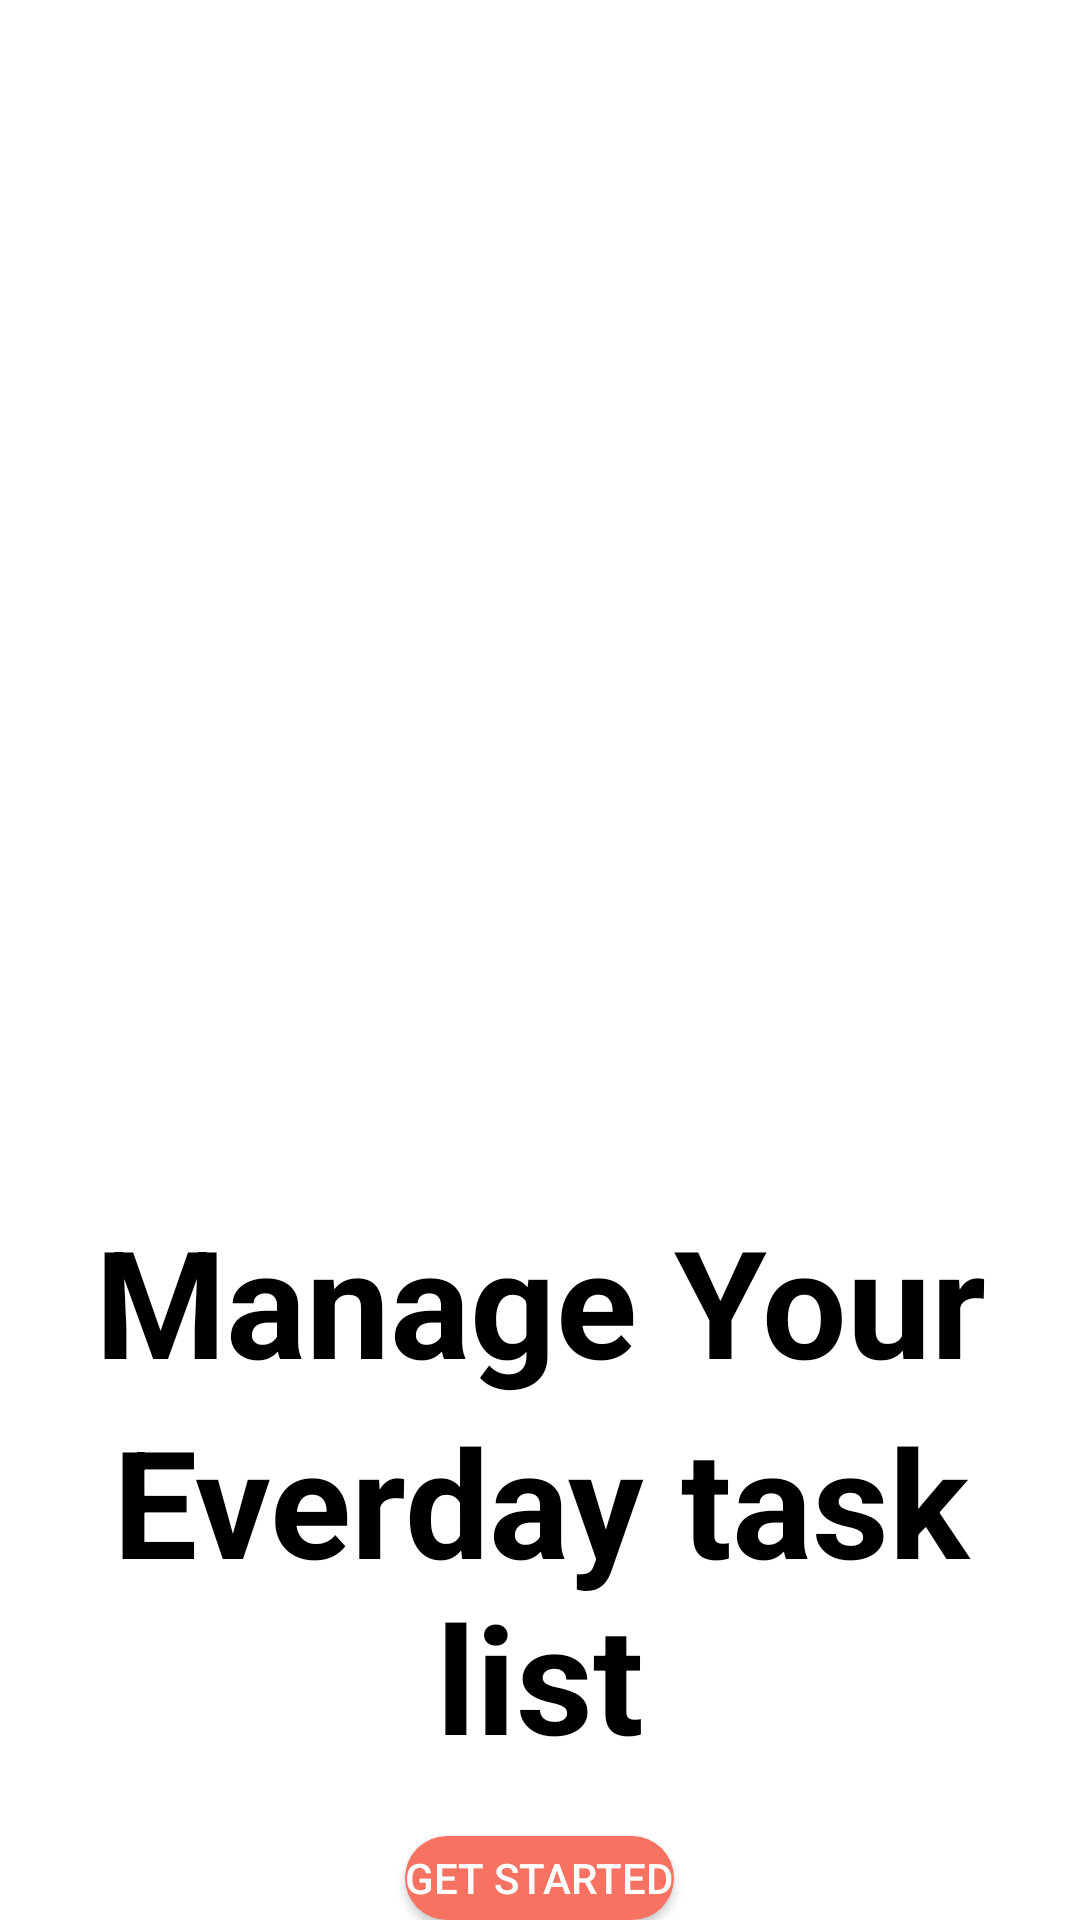

This screen was rendered from an Android layout file. Write that file and the resources it references.
<!-- AndroidManifest.xml: application theme Theme.ToDoList -->
<!-- res/layout/activity_main.xml -->
<?xml version="1.0" encoding="utf-8"?>
<FrameLayout xmlns:android="http://schemas.android.com/apk/res/android"
    xmlns:app="http://schemas.android.com/apk/res-auto"
    xmlns:tools="http://schemas.android.com/tools"
    android:id="@+id/main"
    android:layout_width="match_parent"
    android:layout_height="match_parent"
    android:background="@color/white"
    tools:context=".activities.MainActivity">


    <LinearLayout
        android:layout_width="match_parent"
        android:layout_height="match_parent"
        android:orientation="vertical">
        <ImageView
            android:id="@+id/imageView"
            android:layout_width="wrap_content"
            android:layout_height="400dp"
            app:srcCompat="@drawable/todo" />

        <TextView
            android:id="@+id/title"
            android:layout_width="wrap_content"
            android:layout_height="wrap_content"
            android:text="@string/manage_your"
            android:textSize="50sp"
            android:textStyle="bold"
            android:layout_gravity="center"
            android:gravity="center"
            android:textColor="@color/black"/>

        <TextView
            android:id="@+id/description"
            android:layout_width="wrap_content"
            android:layout_height="wrap_content"
            android:textSize="50sp"
            android:textStyle="bold"
            android:layout_gravity="center"
            android:gravity="center"
            android:textColor="@color/black"
            android:text="@string/everday_task_list" />

        <Button
            android:id="@+id/button"
            android:layout_width="wrap_content"
            android:layout_height="wrap_content"
            android:text="Get Started"
            android:background="@drawable/round_btn"
            android:layout_gravity="center_horizontal"
            android:gravity="center"
            android:textColor="@color/white"
            android:layout_marginTop="20dp"/>

    </LinearLayout>

</FrameLayout>
<!-- resources referenced by this layout -->
<resources>
  <color name="black">#FF000000</color>
  <color name="white">#FFFFFFFF</color>
  <!-- drawable round_btn (drawable) -->
  <?xml version="1.0" encoding="utf-8"?>
  <shape xmlns:android="http://schemas.android.com/apk/res/android"
      android:shape="rectangle">
  
      <corners android:radius="40dp"/>
      <solid android:color="@color/colorPrimary"/>
  
  
  </shape>
  <string name="everday_task_list">Everday task list</string>
  <string name="manage_your">Manage Your</string>
  <style name="Theme.ToDoList" parent="Base.Theme.ToDoList" />
  <color name="colorPrimary">#F87261</color>
  <style name="Base.Theme.ToDoList" parent="Theme.Material3.Light.NoActionBar">
          
          
  
          <item name="android:windowActivityTransitions">true</item>
          <item name="android:windowEnterTransition">@transition/trans_anim</item>
          <item name="android:windowExitTransition">@transition/trans_anim</item>
  
      </style>
</resources>
